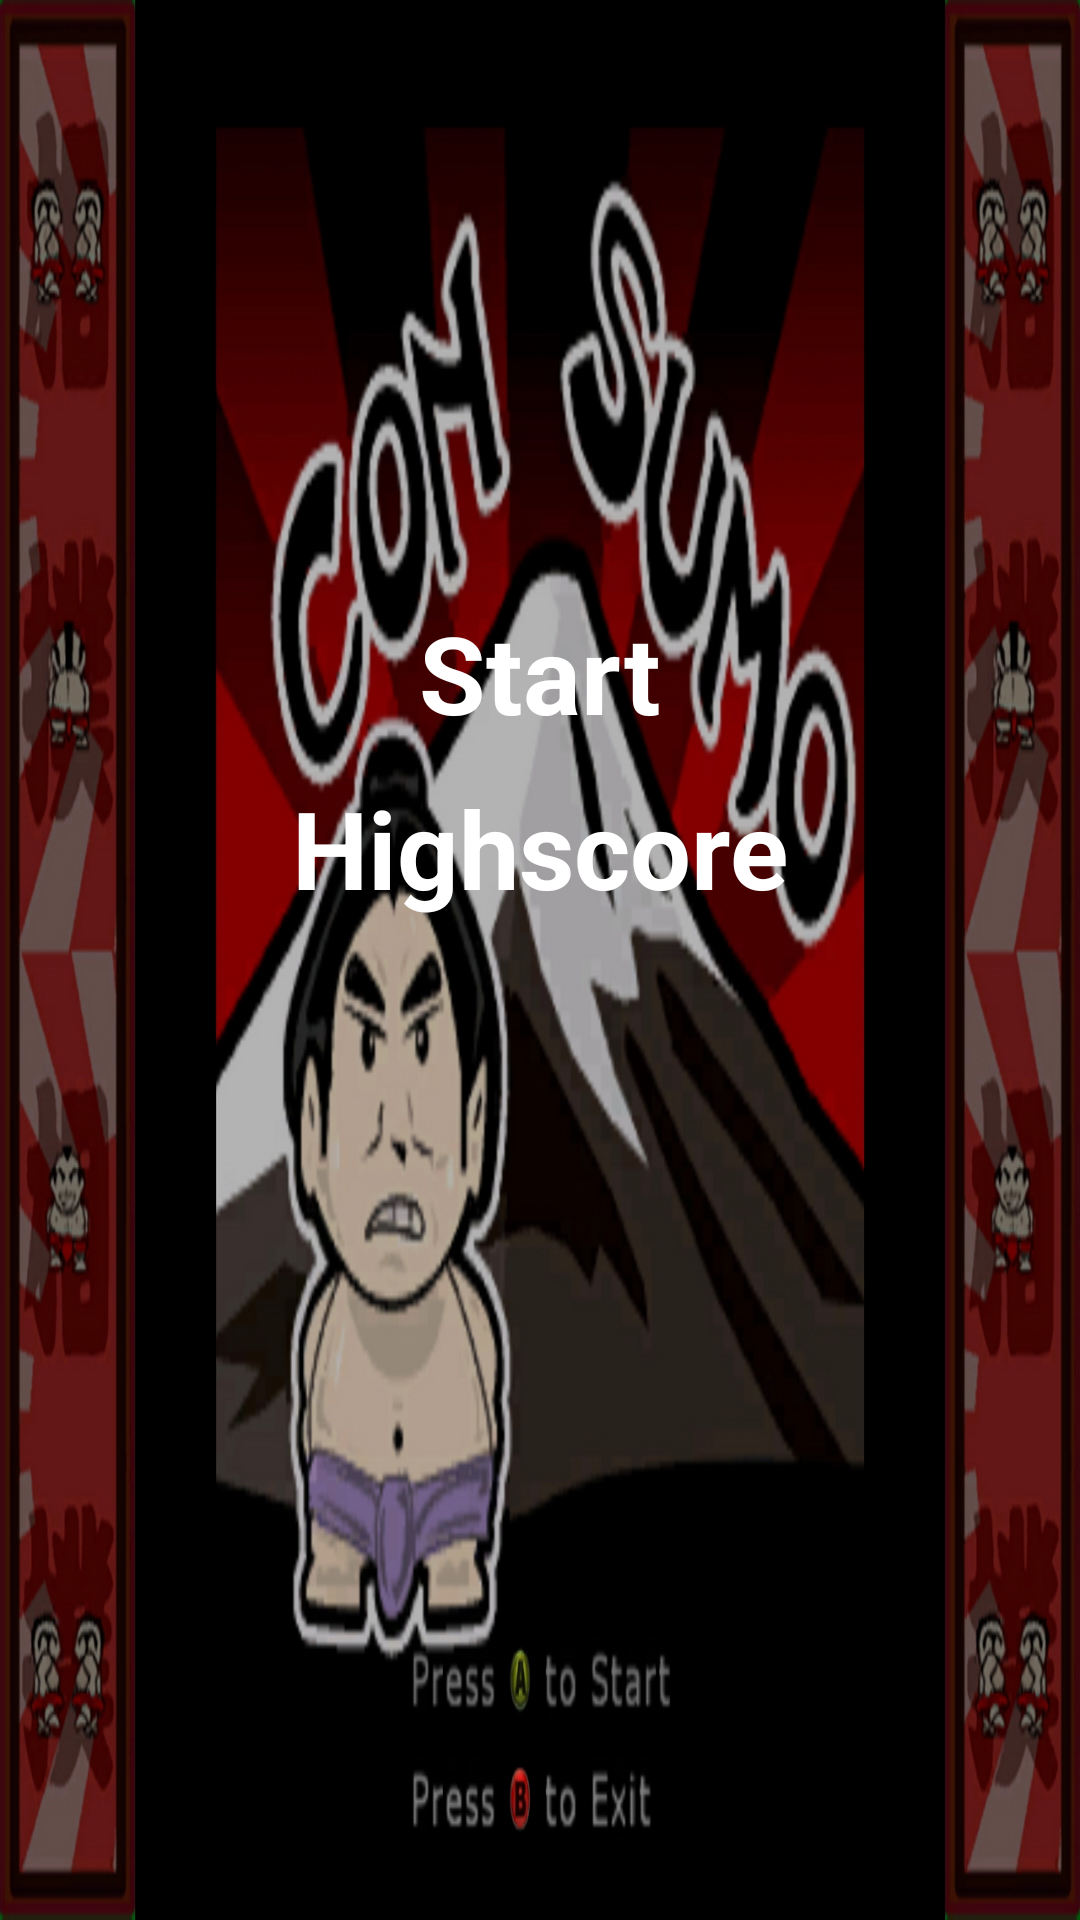

Produce the Android XML layout that renders to this screen, including the resource entries it uses.
<!-- AndroidManifest.xml: application theme AppTheme -->
<!-- res/layout/activity_main.xml -->
<?xml version="1.0" encoding="utf-8"?>
<LinearLayout
    xmlns:android="http://schemas.android.com/apk/res/android"
    xmlns:tools="http://schemas.android.com/tools"
    android:layout_width="match_parent"
    android:layout_height="match_parent"
    android:background="@drawable/splash"
    android:orientation="vertical"
    tools:context=".MainActivity">

    <TextView
        android:id="@+id/textView"
        android:layout_width="wrap_content"
        android:layout_height="wrap_content"
        android:layout_gravity="center|bottom"
        android:layout_marginTop="200dp"
        android:onClick="Start"
        android:text="@string/tap_start"
        android:textColor="@color/white"
        android:textSize="36sp"
        android:textStyle="bold"/>

    <TextView
        android:id="@+id/textView3"
        android:layout_width="wrap_content"
        android:layout_height="wrap_content"
        android:layout_marginTop="10dp"
        android:layout_gravity="center|bottom"
        android:onClick="Highscore"
        android:text="@string/title_activity_highscore"
        android:textColor="#FFFFFF"
        android:textSize="36sp"
        android:textStyle="bold"/>

</LinearLayout>
<!-- resources referenced by this layout -->
<resources>
  <!-- drawable splash: bmp bitmap (drawable-v24, 381671 bytes) -->
  <string name="tap_start">Start</string>
  <string name="title_activity_highscore">Highscore</string>
  <style name="AppTheme" parent="Theme.AppCompat.Light.NoActionBar">
          <item name="windowNoTitle">true</item>
          <item name="windowActionBar">false</item>
          <item name="android:windowFullscreen">true</item>
          <item name="android:windowContentOverlay">@null</item>
      </style>
  <!-- not gathered from this repository: default colours our renderer supplied (Android Studio template values) -->
  <color name="white">#FFFFFFFF</color>
</resources>
